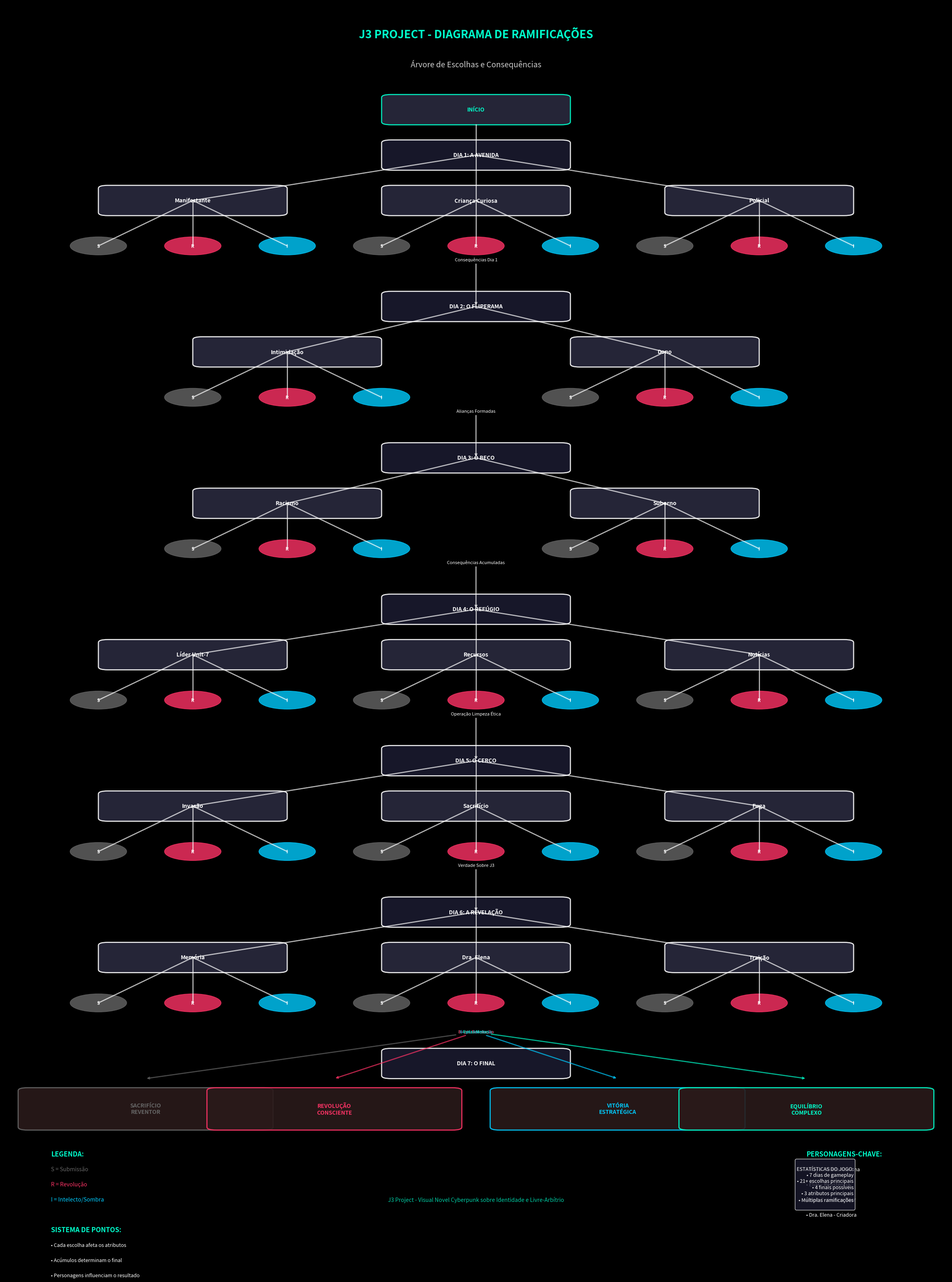

Python code for this plot:
#!/usr/bin/env python3
"""
Gerador de Diagrama de Ramificações do J3 Project
Cria um fluxograma visual mostrando todas as escolhas e caminhos do jogo
"""

import matplotlib.pyplot as plt
import matplotlib.patches as patches
from matplotlib.patches import FancyBboxPatch, ConnectionPatch
import numpy as np

# Configuração do estilo cyberpunk
plt.style.use('dark_background')
fig, ax = plt.subplots(1, 1, figsize=(24, 32))
ax.set_xlim(0, 10)
ax.set_ylim(0, 40)
ax.axis('off')

# Cores cyberpunk
COR_SUBMISSAO = '#666666'  # Cinza
COR_REVOLUCAO = '#ff3366'  # Rosa rebelde
COR_INTELECTO = '#00ccff'  # Azul analítico
COR_MISTA = '#00ffcc'      # Ciano neon
COR_FUNDO = '#0a0a0a'      # Preto profundo
COR_TEXTO = '#ffffff'      # Branco

# Funções auxiliares
def criar_caixa(x, y, texto, cor=COR_TEXTO, bg_color='#1a1a2e', largura=1.8, altura=0.8):
    """Cria uma caixa de texto no diagrama"""
    caixa = FancyBboxPatch((x - largura/2, y - altura/2), largura, altura,
                           boxstyle="round,pad=0.1", 
                           facecolor=bg_color, 
                           edgecolor=cor, 
                           linewidth=2,
                           alpha=0.9)
    ax.add_patch(caixa)
    ax.text(x, y, texto, ha='center', va='center', color=cor, fontsize=10, weight='bold')
    return caixa

def criar_escolha(x, y, texto, cor):
    """Cria um nó de escolha"""
    circle = plt.Circle((x, y), 0.3, color=cor, alpha=0.8)
    ax.add_patch(circle)
    ax.text(x, y, texto, ha='center', va='center', color='white', fontsize=8, weight='bold')

def criar_conexao(x1, y1, x2, y2, cor=COR_TEXTO, estilo='-'):
    """Cria uma linha de conexão"""
    ax.plot([x1, x2], [y1, y2], color=cor, linewidth=2, linestyle=estilo, alpha=0.7)

def criar_seta(x1, y1, x2, y2, cor=COR_TEXTO, texto=''):
    """Cria uma seta com texto"""
    ax.annotate(texto, xy=(x2, y2), xytext=(x1, y1),
                arrowprops=dict(arrowstyle='->', color=cor, lw=2, alpha=0.7),
                color=cor, fontsize=8, ha='center')

# Título
ax.text(5, 39, 'J3 PROJECT - DIAGRAMA DE RAMIFICAÇÕES', 
        ha='center', va='center', color=COR_MISTA, fontsize=20, weight='bold')

# Subtítulo
ax.text(5, 38, 'Árvore de Escolhas e Consequências', 
        ha='center', va='center', color=COR_TEXTO, fontsize=14, alpha=0.8)

# Estrutura do jogo
criar_caixa(5, 36.5, 'INÍCIO', bg_color='#2a2a3e', cor=COR_MISTA)

# Dia 1 - A Avenida
criar_caixa(5, 35, 'DIA 1: A AVENIDA', bg_color='#1a1a2e', cor=COR_TEXTO)
criar_caixa(2, 33.5, 'Manifestante', bg_color='#2a2a3e', cor=COR_TEXTO)
criar_caixa(5, 33.5, 'Criança Curiosa', bg_color='#2a2a3e', cor=COR_TEXTO)
criar_caixa(8, 33.5, 'Policial', bg_color='#2a2a3e', cor=COR_TEXTO)

# Escolhas Dia 1
criar_escolha(1, 32, 'S', COR_SUBMISSAO)
criar_escolha(2, 32, 'R', COR_REVOLUCAO)
criar_escolha(3, 32, 'I', COR_INTELECTO)

criar_escolha(4, 32, 'S', COR_SUBMISSAO)
criar_escolha(5, 32, 'R', COR_REVOLUCAO)
criar_escolha(6, 32, 'I', COR_INTELECTO)

criar_escolha(7, 32, 'S', COR_SUBMISSAO)
criar_escolha(8, 32, 'R', COR_REVOLUCAO)
criar_escolha(9, 32, 'I', COR_INTELECTO)

# Conexões Dia 1
criar_conexao(5, 36, 5, 35)
criar_conexao(5, 35, 2, 33.5)
criar_conexao(5, 35, 5, 33.5)
criar_conexao(5, 35, 8, 33.5)

criar_conexao(2, 33.5, 1, 32)
criar_conexao(2, 33.5, 2, 32)
criar_conexao(2, 33.5, 3, 32)

criar_conexao(5, 33.5, 4, 32)
criar_conexao(5, 33.5, 5, 32)
criar_conexao(5, 33.5, 6, 32)

criar_conexao(8, 33.5, 7, 32)
criar_conexao(8, 33.5, 8, 32)
criar_conexao(8, 33.5, 9, 32)

# Dia 2 - O Fliperama
criar_caixa(5, 30, 'DIA 2: O FLIPERAMA', bg_color='#1a1a2e', cor=COR_TEXTO)
criar_caixa(3, 28.5, 'Intimidação', bg_color='#2a2a3e', cor=COR_TEXTO)
criar_caixa(7, 28.5, 'Dono', bg_color='#2a2a3e', cor=COR_TEXTO)

# Escolhas Dia 2
criar_escolha(2, 27, 'S', COR_SUBMISSAO)
criar_escolha(3, 27, 'R', COR_REVOLUCAO)
criar_escolha(4, 27, 'I', COR_INTELECTO)

criar_escolha(6, 27, 'S', COR_SUBMISSAO)
criar_escolha(7, 27, 'R', COR_REVOLUCAO)
criar_escolha(8, 27, 'I', COR_INTELECTO)

# Conexões Dia 2
criar_seta(5, 31.5, 5, 30, COR_TEXTO, 'Consequências Dia 1')
criar_conexao(5, 30, 3, 28.5)
criar_conexao(5, 30, 7, 28.5)

criar_conexao(3, 28.5, 2, 27)
criar_conexao(3, 28.5, 3, 27)
criar_conexao(3, 28.5, 4, 27)

criar_conexao(7, 28.5, 6, 27)
criar_conexao(7, 28.5, 7, 27)
criar_conexao(7, 28.5, 8, 27)

# Dia 3 - O Beco
criar_caixa(5, 25, 'DIA 3: O BECO', bg_color='#1a1a2e', cor=COR_TEXTO)
criar_caixa(3, 23.5, 'Racismo', bg_color='#2a2a3e', cor=COR_TEXTO)
criar_caixa(7, 23.5, 'Suborno', bg_color='#2a2a3e', cor=COR_TEXTO)

# Escolhas Dia 3
criar_escolha(2, 22, 'S', COR_SUBMISSAO)
criar_escolha(3, 22, 'R', COR_REVOLUCAO)
criar_escolha(4, 22, 'I', COR_INTELECTO)

criar_escolha(6, 22, 'S', COR_SUBMISSAO)
criar_escolha(7, 22, 'R', COR_REVOLUCAO)
criar_escolha(8, 22, 'I', COR_INTELECTO)

# Conexões Dia 3
criar_seta(5, 26.5, 5, 25, COR_TEXTO, 'Alianças Formadas')
criar_conexao(5, 25, 3, 23.5)
criar_conexao(5, 25, 7, 23.5)

criar_conexao(3, 23.5, 2, 22)
criar_conexao(3, 23.5, 3, 22)
criar_conexao(3, 23.5, 4, 22)

criar_conexao(7, 23.5, 6, 22)
criar_conexao(7, 23.5, 7, 22)
criar_conexao(7, 23.5, 8, 22)

# Dia 4 - O Refúgio
criar_caixa(5, 20, 'DIA 4: O REFÚGIO', bg_color='#1a1a2e', cor=COR_TEXTO)
criar_caixa(2, 18.5, 'Líder Unit-7', bg_color='#2a2a3e', cor=COR_TEXTO)
criar_caixa(5, 18.5, 'Recursos', bg_color='#2a2a3e', cor=COR_TEXTO)
criar_caixa(8, 18.5, 'Notícias', bg_color='#2a2a3e', cor=COR_TEXTO)

# Escolhas Dia 4
criar_escolha(1, 17, 'S', COR_SUBMISSAO)
criar_escolha(2, 17, 'R', COR_REVOLUCAO)
criar_escolha(3, 17, 'I', COR_INTELECTO)

criar_escolha(4, 17, 'S', COR_SUBMISSAO)
criar_escolha(5, 17, 'R', COR_REVOLUCAO)
criar_escolha(6, 17, 'I', COR_INTELECTO)

criar_escolha(7, 17, 'S', COR_SUBMISSAO)
criar_escolha(8, 17, 'R', COR_REVOLUCAO)
criar_escolha(9, 17, 'I', COR_INTELECTO)

# Conexões Dia 4
criar_seta(5, 21.5, 5, 20, COR_TEXTO, 'Consequências Acumuladas')
criar_conexao(5, 20, 2, 18.5)
criar_conexao(5, 20, 5, 18.5)
criar_conexao(5, 20, 8, 18.5)

criar_conexao(2, 18.5, 1, 17)
criar_conexao(2, 18.5, 2, 17)
criar_conexao(2, 18.5, 3, 17)

criar_conexao(5, 18.5, 4, 17)
criar_conexao(5, 18.5, 5, 17)
criar_conexao(5, 18.5, 6, 17)

criar_conexao(8, 18.5, 7, 17)
criar_conexao(8, 18.5, 8, 17)
criar_conexao(8, 18.5, 9, 17)

# Dia 5 - O Cerco
criar_caixa(5, 15, 'DIA 5: O CERCO', bg_color='#1a1a2e', cor=COR_TEXTO)
criar_caixa(2, 13.5, 'Invasão', bg_color='#2a2a3e', cor=COR_TEXTO)
criar_caixa(5, 13.5, 'Sacrifício', bg_color='#2a2a3e', cor=COR_TEXTO)
criar_caixa(8, 13.5, 'Fuga', bg_color='#2a2a3e', cor=COR_TEXTO)

# Escolhas Dia 5
criar_escolha(1, 12, 'S', COR_SUBMISSAO)
criar_escolha(2, 12, 'R', COR_REVOLUCAO)
criar_escolha(3, 12, 'I', COR_INTELECTO)

criar_escolha(4, 12, 'S', COR_SUBMISSAO)
criar_escolha(5, 12, 'R', COR_REVOLUCAO)
criar_escolha(6, 12, 'I', COR_INTELECTO)

criar_escolha(7, 12, 'S', COR_SUBMISSAO)
criar_escolha(8, 12, 'R', COR_REVOLUCAO)
criar_escolha(9, 12, 'I', COR_INTELECTO)

# Conexões Dia 5
criar_seta(5, 16.5, 5, 15, COR_TEXTO, 'Operação Limpeza Ética')
criar_conexao(5, 15, 2, 13.5)
criar_conexao(5, 15, 5, 13.5)
criar_conexao(5, 15, 8, 13.5)

criar_conexao(2, 13.5, 1, 12)
criar_conexao(2, 13.5, 2, 12)
criar_conexao(2, 13.5, 3, 12)

criar_conexao(5, 13.5, 4, 12)
criar_conexao(5, 13.5, 5, 12)
criar_conexao(5, 13.5, 6, 12)

criar_conexao(8, 13.5, 7, 12)
criar_conexao(8, 13.5, 8, 12)
criar_conexao(8, 13.5, 9, 12)

# Dia 6 - A Revelação
criar_caixa(5, 10, 'DIA 6: A REVELAÇÃO', bg_color='#1a1a2e', cor=COR_TEXTO)
criar_caixa(2, 8.5, 'Memória', bg_color='#2a2a3e', cor=COR_TEXTO)
criar_caixa(5, 8.5, 'Dra. Elena', bg_color='#2a2a3e', cor=COR_TEXTO)
criar_caixa(8, 8.5, 'Traição', bg_color='#2a2a3e', cor=COR_TEXTO)

# Escolhas Dia 6
criar_escolha(1, 7, 'S', COR_SUBMISSAO)
criar_escolha(2, 7, 'R', COR_REVOLUCAO)
criar_escolha(3, 7, 'I', COR_INTELECTO)

criar_escolha(4, 7, 'S', COR_SUBMISSAO)
criar_escolha(5, 7, 'R', COR_REVOLUCAO)
criar_escolha(6, 7, 'I', COR_INTELECTO)

criar_escolha(7, 7, 'S', COR_SUBMISSAO)
criar_escolha(8, 7, 'R', COR_REVOLUCAO)
criar_escolha(9, 7, 'I', COR_INTELECTO)

# Conexões Dia 6
criar_seta(5, 11.5, 5, 10, COR_TEXTO, 'Verdade Sobre J3')
criar_conexao(5, 10, 2, 8.5)
criar_conexao(5, 10, 5, 8.5)
criar_conexao(5, 10, 8, 8.5)

criar_conexao(2, 8.5, 1, 7)
criar_conexao(2, 8.5, 2, 7)
criar_conexao(2, 8.5, 3, 7)

criar_conexao(5, 8.5, 4, 7)
criar_conexao(5, 8.5, 5, 7)
criar_conexao(5, 8.5, 6, 7)

criar_conexao(8, 8.5, 7, 7)
criar_conexao(8, 8.5, 8, 7)
criar_conexao(8, 8.5, 9, 7)

# Dia 7 - Finais
criar_caixa(5, 5, 'DIA 7: O FINAL', bg_color='#1a1a2e', cor=COR_TEXTO)

# Quais finais possíveis
criar_caixa(1.5, 3.5, 'SACRIFÍCIO\nREVENTOR', bg_color='#2a1a1a', cor=COR_SUBMISSAO, largura=2.5, altura=1.2)
criar_caixa(3.5, 3.5, 'REVOLUÇÃO\nCONSCIENTE', bg_color='#2a1a1a', cor=COR_REVOLUCAO, largura=2.5, altura=1.2)
criar_caixa(6.5, 3.5, 'VITÓRIA\nESTRATÉGICA', bg_color='#2a1a1a', cor=COR_INTELECTO, largura=2.5, altura=1.2)
criar_caixa(8.5, 3.5, 'EQUILÍBRIO\nCOMPLEXO', bg_color='#2a1a1a', cor=COR_MISTA, largura=2.5, altura=1.2)

# Conexões para os finais
criar_seta(5, 6, 1.5, 4.5, COR_SUBMISSAO, '8+ pts Submissão')
criar_seta(5, 6, 3.5, 4.5, COR_REVOLUCAO, '8+ pts Revolução')
criar_seta(5, 6, 6.5, 4.5, COR_INTELECTO, '6+ pts Intelecto')
criar_seta(5, 6, 8.5, 4.5, COR_MISTA, 'Rotas Mistas')

# Legendas
legend_x = 0.5
legend_y = 2

ax.text(legend_x, legend_y, 'LEGENDA:', ha='left', va='center', color=COR_MISTA, fontsize=12, weight='bold')
ax.text(legend_x, legend_y - 0.5, 'S = Submissão', ha='left', va='center', color=COR_SUBMISSAO, fontsize=10)
ax.text(legend_x, legend_y - 1, 'R = Revolução', ha='left', va='center', color=COR_REVOLUCAO, fontsize=10)
ax.text(legend_x, legend_y - 1.5, 'I = Intelecto/Sombra', ha='left', va='center', color=COR_INTELECTO, fontsize=10)

# Sistema de pontuação
ax.text(legend_x, legend_y - 2.5, 'SISTEMA DE PONTOS:', ha='left', va='center', color=COR_MISTA, fontsize=12, weight='bold')
ax.text(legend_x, legend_y - 3, '• Cada escolha afeta os atributos', ha='left', va='center', color=COR_TEXTO, fontsize=9)
ax.text(legend_x, legend_y - 3.5, '• Acúmulos determinam o final', ha='left', va='center', color=COR_TEXTO, fontsize=9)
ax.text(legend_x, legend_y - 4, '• Personagens influenciam o resultado', ha='left', va='center', color=COR_TEXTO, fontsize=9)

# Personagens importantes
ax.text(legend_x + 8, legend_y, 'PERSONAGENS-CHAVE:', ha='left', va='center', color=COR_MISTA, fontsize=12, weight='bold')
ax.text(legend_x + 8, legend_y - 0.5, '• Maya - Aliada humana', ha='left', va='center', color=COR_TEXTO, fontsize=9)
ax.text(legend_x + 8, legend_y - 1, '• Elias - Resistência', ha='left', va='center', color=COR_TEXTO, fontsize=9)
ax.text(legend_x + 8, legend_y - 1.5, '• Unit-7 - Líder militar', ha='left', va='center', color=COR_TEXTO, fontsize=9)
ax.text(legend_x + 8, legend_y - 2, '• Dra. Elena - Criadora', ha='left', va='center', color=COR_TEXTO, fontsize=9)

# Estatísticas do jogo
stats_text = """
ESTATÍSTICAS DO JOGO:
• 7 dias de gameplay
• 21+ escolhas principais
• 4 finais possíveis
• 3 atributos principais
• Múltiplas ramificações
"""

ax.text(9, 1, stats_text, ha='right', va='center', color=COR_TEXTO, fontsize=9, 
        bbox=dict(boxstyle="round,pad=0.3", facecolor='#1a1a2e', alpha=0.8))

# Assinatura
ax.text(5, 0.5, 'J3 Project - Visual Novel Cyberpunk sobre Identidade e Livre-Arbítrio', 
        ha='center', va='center', color=COR_MISTA, fontsize=10, alpha=0.8, style='italic')

# Salvar o diagrama
plt.tight_layout()
plt.savefig('c:\\Users\\v\\Documents\\Projects\\J3 project\\diagrama_j3_completo.png', 
            dpi=300, bbox_inches='tight', facecolor=COR_FUNDO, edgecolor='none')
plt.close()

print("Diagrama de ramificações do J3 Project criado com sucesso!")
print("Arquivo salvo como: diagrama_j3_completo.png")
